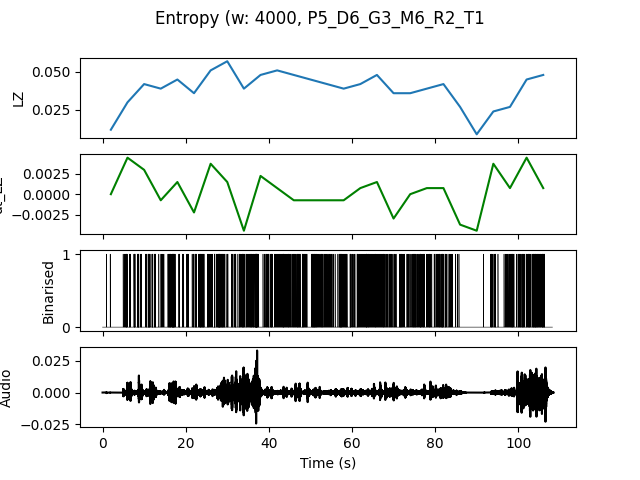

Source data for this figure (header and first rows):
, t0, LZ, dt_LZ, IOI
0.0, 0.0, 0.01197, 0.0, 2.0
4.0, 4.0, 0.02991, 0.004487, 0.2857
8.0, 8.0, 0.04188, 0.002991, 0.2105
12.0, 12.0, 0.03889, -0.0007479, 0.3333
16.0, 16.0, 0.04487, 0.001496, 0.2
20.0, 20.0, 0.0359, -0.002244, 0.2222
24.0, 24.0, 0.05085, 0.003739, 0.2
28.0, 28.0, 0.05684, 0.001496, 0.1818
32.0, 32.0, 0.03889, -0.004487, 0.1905
36.0, 36.0, 0.04786, 0.002244, 0.1905
40.0, 40.0, 0.05085, 0.0007479, 0.2
44.0, 44.0, 0.04786, -0.0007479, 0.2
48.0, 48.0, 0.04487, -0.0007479, 0.1905
52.0, 52.0, 0.04188, -0.0007479, 0.2353
56.0, 56.0, 0.03889, -0.0007479, 0.2222
60.0, 60.0, 0.04188, 0.0007479, 0.2222
64.0, 64.0, 0.04786, 0.001496, 0.2105
68.0, 68.0, 0.0359, -0.002991, 0.25
72.0, 72.0, 0.0359, 0.0, 0.2353
76.0, 76.0, 0.03889, 0.0007479, 0.2222
80.0, 80.0, 0.04188, 0.0007479, 0.2222
84.0, 84.0, 0.02692, -0.003739, 0.8
88.0, 88.0, 0.008974, -0.004487, 4.0
92.0, 92.0, 0.02393, 0.003739, 0.4444
96.0, 96.0, 0.02692, 0.0007479, 0.2857
100.0, 100.0, 0.04487, 0.004487, 0.1739
104.0, 104.0, 0.04786, 0.0007479, 0.1905
